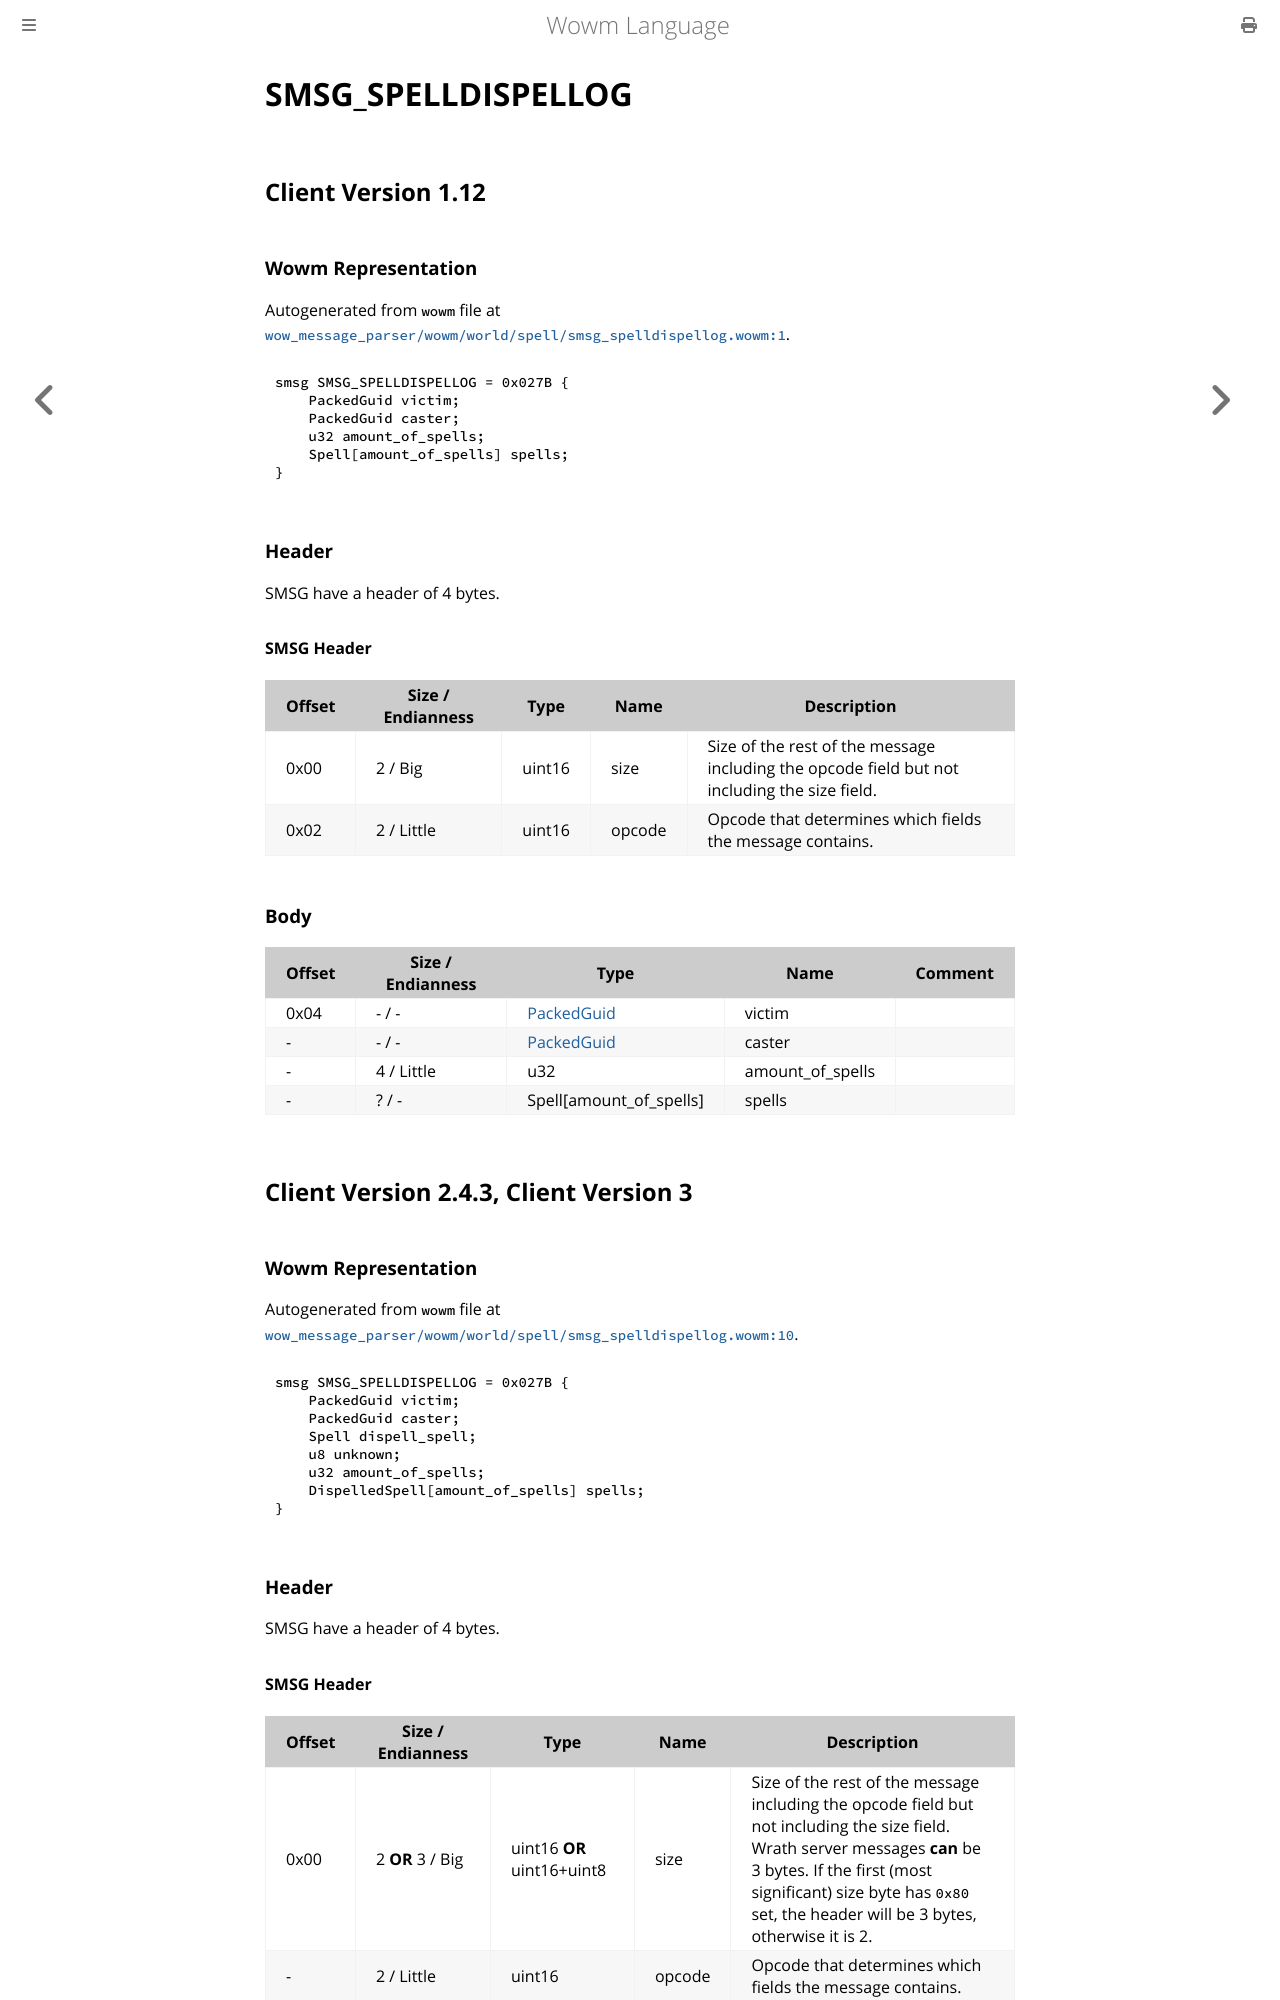

repository: gtker/wow_messages · page: docs/smsg_spelldispellog.html · generator: mdbook

# SMSG_SPELLDISPELLOG

## Client Version 1.12

### Wowm Representation

Autogenerated from `wowm` file at [`wow_message_parser/wowm/world/spell/smsg_spelldispellog.wowm:1`](https://github.com/gtker/wow_messages/tree/main/wow_message_parser/wowm/world/spell/smsg_spelldispellog.wowm#L1).
```rust,ignore
smsg SMSG_SPELLDISPELLOG = 0x027B {
    PackedGuid victim;
    PackedGuid caster;
    u32 amount_of_spells;
    Spell[amount_of_spells] spells;
}
```
### Header

SMSG have a header of 4 bytes.

#### SMSG Header

| Offset | Size / Endianness | Type   | Name   | Description |
| ------ | ----------------- | ------ | ------ | ----------- |
| 0x00   | 2 / Big           | uint16 | size   | Size of the rest of the message including the opcode field but not including the size field.|
| 0x02   | 2 / Little        | uint16 | opcode | Opcode that determines which fields the message contains.|

### Body

| Offset | Size / Endianness | Type | Name | Comment |
| ------ | ----------------- | ---- | ---- | ------- |
| 0x04 | - / - | [PackedGuid](../types/packed-guid.md) | victim |  |
| - | - / - | [PackedGuid](../types/packed-guid.md) | caster |  |
| - | 4 / Little | u32 | amount_of_spells |  |
| - | ? / - | Spell[amount_of_spells] | spells |  |

## Client Version 2.4.3, Client Version 3

### Wowm Representation

Autogenerated from `wowm` file at [`wow_message_parser/wowm/world/spell/smsg_spelldispellog.wowm:10`](https://github.com/gtker/wow_messages/tree/main/wow_message_parser/wowm/world/spell/smsg_spelldispellog.wowm#L10).
```rust,ignore
smsg SMSG_SPELLDISPELLOG = 0x027B {
    PackedGuid victim;
    PackedGuid caster;
    Spell dispell_spell;
    u8 unknown;
    u32 amount_of_spells;
    DispelledSpell[amount_of_spells] spells;
}
```
### Header

SMSG have a header of 4 bytes.

#### SMSG Header

| Offset | Size / Endianness | Type   | Name   | Description |
| ------ | ----------------- | ------ | ------ | ----------- |
| 0x00   | 2 **OR** 3 / Big           | uint16 **OR** uint16+uint8 | size | Size of the rest of the message including the opcode field but not including the size field. Wrath server messages **can** be 3 bytes. If the first (most significant) size byte has `0x80` set, the header will be 3 bytes, otherwise it is 2.|
| -      | 2 / Little| uint16 | opcode | Opcode that determines which fields the message contains. |
